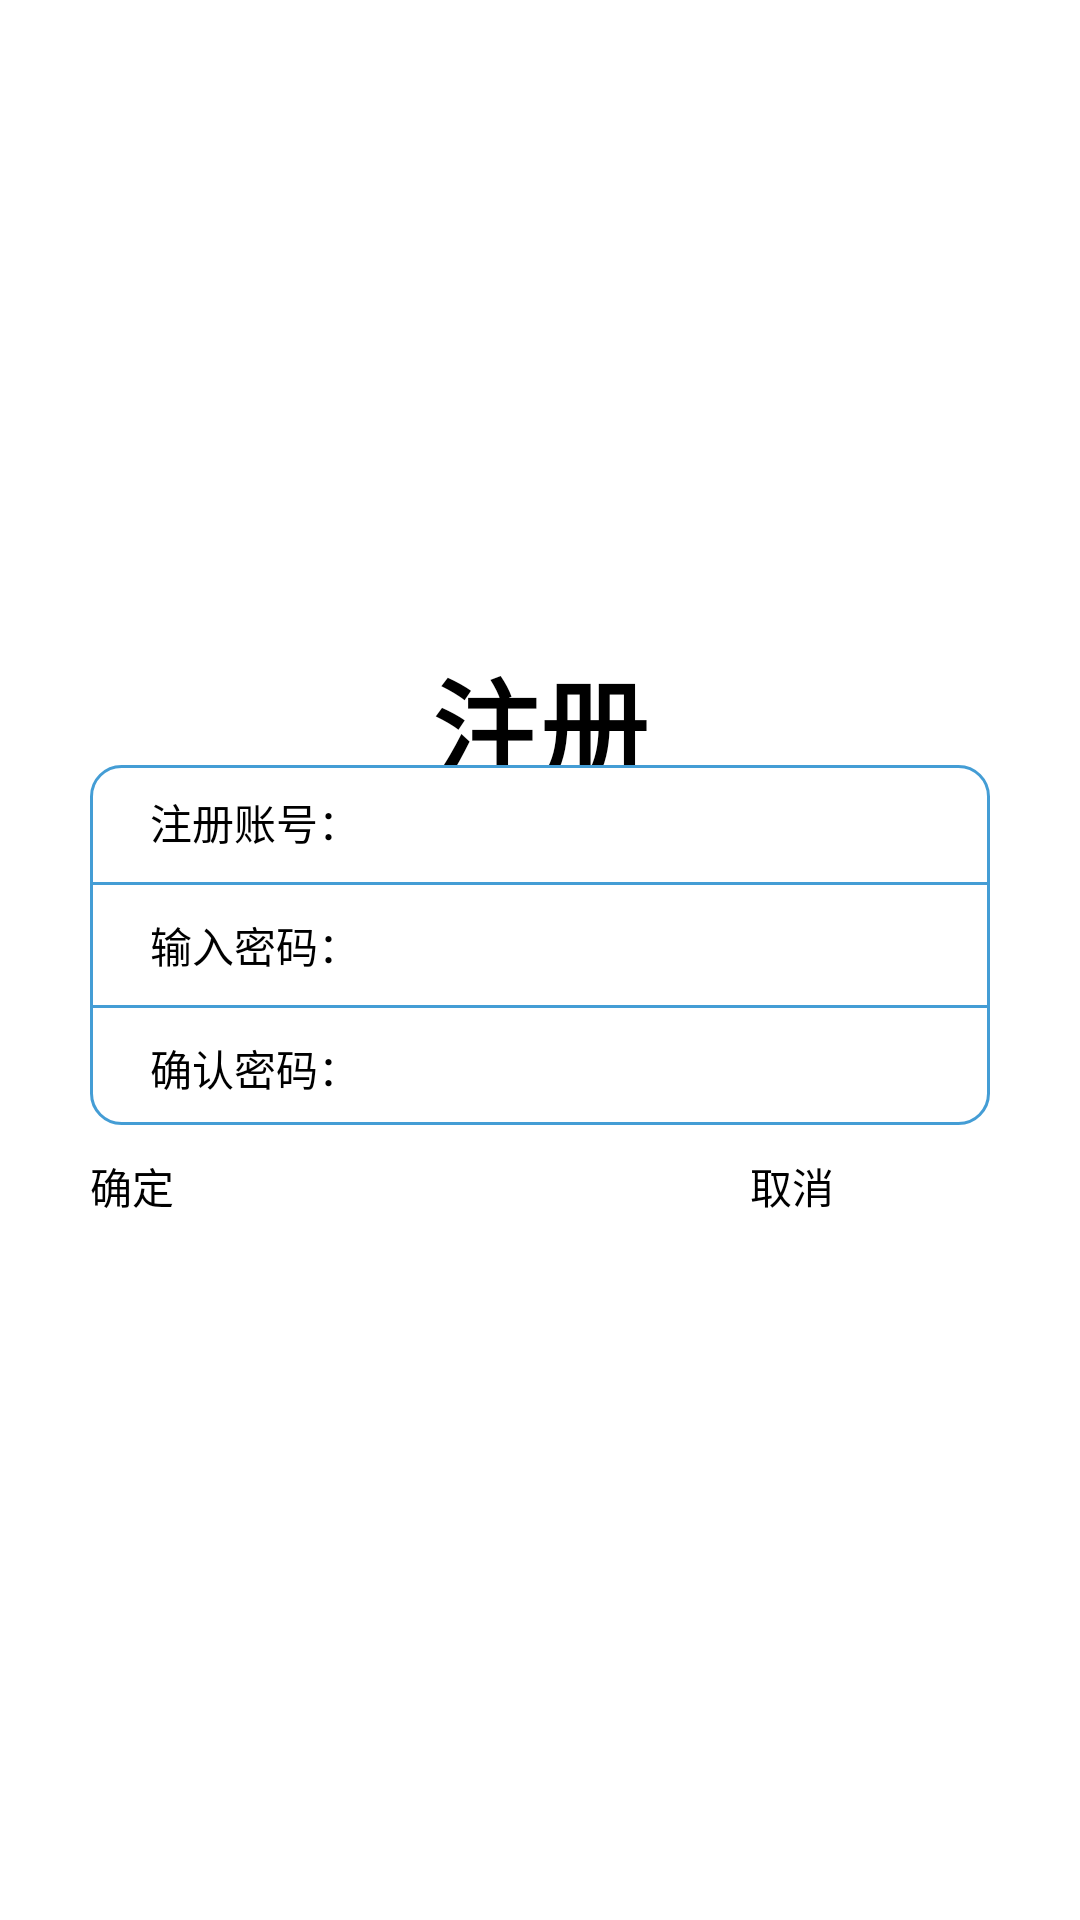

Android layout source for this screen:
<!-- AndroidManifest.xml: application theme Theme.Tetris -->
<!-- res/layout/activity_register.xml -->
<?xml version="1.0" encoding="utf-8"?>
<LinearLayout xmlns:android="http://schemas.android.com/apk/res/android"
    android:layout_width="match_parent"
    android:layout_height="match_parent"
    android:gravity="center"
    android:background="@drawable/back"
    android:orientation="vertical">

    <LinearLayout
        android:layout_width="300dp"
        android:layout_height="40dp"
        android:gravity="center">

        <TextView
            android:id="@+id/text_title"
            android:layout_width="300dp"
            android:layout_height="40dp"
            android:fontFamily="@font/yan"
            android:gravity="center"
            android:text="注册"
            android:textColor="@color/black"
            android:textSize="36sp"
            android:textStyle="bold" />
    </LinearLayout>
    <LinearLayout
        android:layout_width="300dp"
        android:layout_height="120dp"
        android:background="@drawable/layout_border"
        android:gravity="center"
        android:orientation="vertical">
        <LinearLayout
            android:layout_width="300dp"
            android:layout_height="40dp"
            android:orientation="horizontal">
            <TextView
                android:layout_width="100dp"
                android:layout_height="40dp"
                android:layout_marginLeft="5dp"
                android:gravity="center"
                android:text="注册账号："
                android:textColor="@color/black"
                android:textSize="14sp" />
            <EditText
                android:id="@+id/edit_register"
                android:layout_width="220dp"
                android:layout_height="40dp"
                android:singleLine="true"
                android:textColor="@color/black"
                android:textSize="14sp" />
        </LinearLayout>
        <ImageView
            android:layout_width="300dp"
            android:layout_height="1dp"
            android:background="@color/btn" />
        <LinearLayout
            android:layout_width="300dp"
            android:layout_height="40dp"
            android:orientation="horizontal">

            <TextView
                android:layout_width="100dp"
                android:layout_height="40dp"
                android:layout_marginLeft="5dp"
                android:gravity="center"
                android:text="输入密码："
                android:textColor="@color/black"
                android:textSize="14sp" />

            <EditText
                android:id="@+id/edit_setpassword"
                android:layout_width="220dp"
                android:layout_height="40dp"
                android:password="true"
                android:singleLine="true"
                android:textColor="@color/black"
                android:textSize="14sp" />
        </LinearLayout>

        <ImageView
            android:layout_width="300dp"
            android:layout_height="1dp"
            android:background="@color/btn" />

        <LinearLayout
            android:layout_width="300dp"
            android:layout_height="40dp"
            android:orientation="horizontal">

            <TextView
                android:layout_width="100dp"
                android:layout_height="40dp"
                android:layout_marginLeft="5dp"
                android:gravity="center"
                android:text="确认密码："
                android:textColor="@color/black"
                android:textSize="14sp" />

            <EditText
                android:id="@+id/edit_resetpassword"
                android:layout_width="220dp"
                android:layout_height="40dp"
                android:password="true"
                android:singleLine="true"
                android:textColor="@color/black"
                android:textSize="14sp" />
        </LinearLayout>
    </LinearLayout>

    <LinearLayout
        android:layout_width="300dp"
        android:layout_height="40dp"
        android:layout_marginTop="10dp"
        android:orientation="horizontal">

        <Button
            android:id="@+id/btn_yes"
            android:layout_width="80dp"
            android:layout_height="40dp"
            android:background="@drawable/btn_border"
            android:text="确定"
            android:textColor="@android:color/black"
            android:textSize="14sp" />

        <Button
            android:id="@+id/btn_cancel"
            android:layout_width="80dp"
            android:layout_height="40dp"
            android:layout_marginLeft="140dp"
            android:background="@drawable/btn_border"
            android:text="取消"
            android:textColor="@color/black"
            android:textSize="14sp" />
    </LinearLayout>
</LinearLayout>
<!-- resources referenced by this layout -->
<resources>
  <color name="black">#FF000000</color>
  <color name="btn">#449dd5</color>
  <!-- drawable btn_border (drawable) -->
  <?xml version="1.0" encoding="utf-8"?>
  <selector xmlns:android="http://schemas.android.com/apk/res/android">
      <solid android:color="@color/white" />
      <stroke
              android:width="1dp"
              android:color="@color/btn"/>
      <corners
              android:bottomLeftRadius="10dp"
              android:bottomRightRadius="10dp"
              android:topRightRadius="10dp"
              android:topLeftRadius="10dp"/>
  </selector>
  <!-- drawable layout_border (drawable) -->
  <?xml version="1.0" encoding="utf-8"?>
  <shape xmlns:android="http://schemas.android.com/apk/res/android">
      <solid android:color="@color/white" />
      <stroke
              android:width="1dp"
              android:color="@color/btn"/>
      <corners
              android:bottomLeftRadius="10dp"
              android:bottomRightRadius="10dp"
              android:topRightRadius="10dp"
              android:topLeftRadius="10dp"/>
  </shape>
  <color name="white">#FFFFFFFF</color>
</resources>
